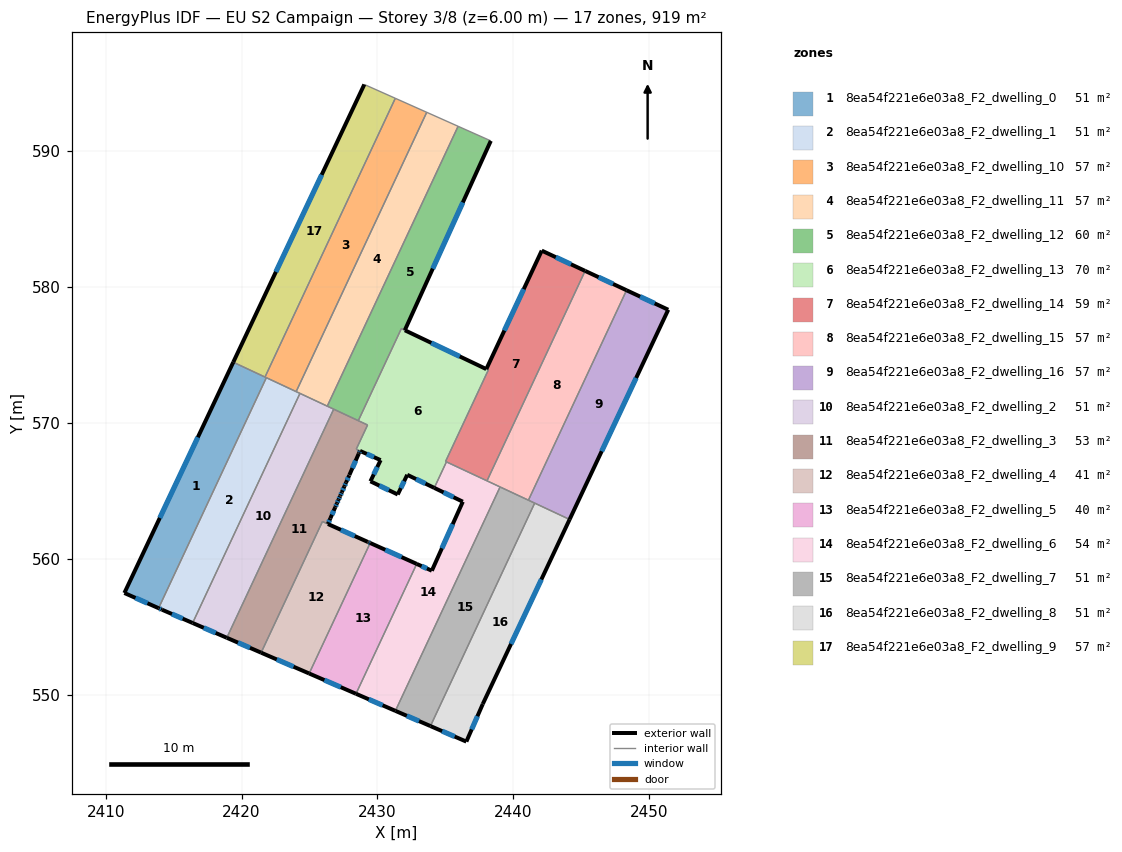
=== STOREY PLAN SPEC (per zone: floor XY polygon, exterior-wall plan segments, windows/doors) ===
zone 1: 8ea54f221e6e03a8_F2_dwelling_0  (51.0 m²)
  floor: (2421.83, 573.32) (2413.90, 556.35) (2411.38, 557.47) (2419.39, 574.46)
  exterior wall: (2411.38, 557.47) – (2413.90, 556.35)  [2.8 m]
    window: (2412.20, 557.11) – (2413.08, 556.72)  [1.0 m²]
  exterior wall: (2419.39, 574.46) – (2411.38, 557.47)  [18.8 m]
    window: (2416.78, 568.93) – (2413.98, 563.00)  [6.9 m²]
  interior walls: 3
zone 2: 8ea54f221e6e03a8_F2_dwelling_1  (51.0 m²)
  floor: (2424.30, 572.16) (2416.40, 555.26) (2414.15, 556.24) (2413.90, 556.35) (2421.83, 573.32)
  exterior wall: (2414.15, 556.24) – (2416.40, 555.26)  [2.5 m]
    window: (2414.88, 555.92) – (2415.67, 555.58)  [0.9 m²]
  exterior wall: (2413.90, 556.35) – (2414.15, 556.24)  [0.3 m]
    window: (2413.98, 556.32) – (2414.07, 556.28)  [0.1 m²]
  interior walls: 4
zone 3: 8ea54f221e6e03a8_F2_dwelling_10  (57.4 m²)
  floor: (2433.63, 592.85) (2424.02, 572.29) (2421.83, 573.32) (2421.73, 573.37) (2431.32, 593.88)
  interior walls: 5
zone 4: 8ea54f221e6e03a8_F2_dwelling_11  (57.4 m²)
  floor: (2435.94, 591.82) (2426.31, 571.22) (2424.02, 572.29) (2433.63, 592.85)
  interior walls: 5
zone 5: 8ea54f221e6e03a8_F2_dwelling_12  (60.4 m²)
  floor: (2438.35, 590.75) (2432.02, 576.81) (2431.76, 576.93) (2428.59, 570.16) (2426.31, 571.22) (2435.94, 591.82)
  exterior wall: (2432.02, 576.81) – (2438.35, 590.75)  [15.3 m]
    window: (2434.08, 581.34) – (2436.29, 586.22)  [5.6 m²]
  interior walls: 6
zone 6: 8ea54f221e6e03a8_F2_dwelling_13  (69.5 m²)
  floor: (2438.16, 573.88) (2435.02, 567.15) (2435.08, 567.12) (2434.19, 565.21) (2432.20, 566.17) (2431.50, 564.72) (2429.49, 565.69) (2430.24, 567.25) (2428.72, 567.93) (2428.44, 568.05) (2429.28, 569.84) (2428.59, 570.16) (2431.76, 576.93) (2432.02, 576.81)
  exterior wall: (2431.50, 564.72) – (2432.20, 566.17)  [1.6 m]
    window: (2431.72, 565.19) – (2431.97, 565.70)  [0.6 m²]
  exterior wall: (2429.49, 565.69) – (2431.50, 564.72)  [2.2 m]
    window: (2430.14, 565.38) – (2430.84, 565.04)  [0.8 m²]
  exterior wall: (2430.24, 567.25) – (2429.49, 565.69)  [1.7 m]
    window: (2429.99, 566.74) – (2429.73, 566.20)  [0.6 m²]
  exterior wall: (2428.72, 567.93) – (2430.24, 567.25)  [1.7 m]
    window: (2429.21, 567.71) – (2429.74, 567.47)  [0.6 m²]
  exterior wall: (2438.01, 573.95) – (2432.02, 576.81)  [6.6 m]
    window: (2436.06, 574.88) – (2433.97, 575.88)  [2.4 m²]
  exterior wall: (2432.20, 566.17) – (2434.19, 565.21)  [2.2 m]
    window: (2432.84, 565.86) – (2433.54, 565.52)  [0.8 m²]
  interior walls: 9
zone 7: 8ea54f221e6e03a8_F2_dwelling_14  (59.0 m²)
  floor: (2445.29, 581.18) (2438.07, 565.73) (2435.02, 567.15) (2438.16, 573.88) (2438.02, 573.95) (2442.10, 582.67)
  exterior wall: (2442.10, 582.67) – (2438.02, 573.95)  [9.6 m]
    window: (2440.77, 579.84) – (2439.34, 576.79)  [3.5 m²]
  exterior wall: (2445.29, 581.18) – (2442.10, 582.67)  [3.5 m]
    window: (2444.25, 581.66) – (2443.14, 582.19)  [1.3 m²]
  interior walls: 5
zone 8: 8ea54f221e6e03a8_F2_dwelling_15  (57.4 m²)
  floor: (2448.34, 579.75) (2441.12, 564.30) (2438.07, 565.73) (2445.29, 581.18)
  exterior wall: (2448.34, 579.75) – (2445.29, 581.18)  [3.4 m]
    window: (2447.35, 580.22) – (2446.28, 580.72)  [1.2 m²]
  interior walls: 4
zone 9: 8ea54f221e6e03a8_F2_dwelling_16  (57.4 m²)
  floor: (2451.41, 578.32) (2444.15, 562.88) (2441.12, 564.30) (2448.34, 579.75)
  exterior wall: (2451.41, 578.32) – (2448.34, 579.75)  [3.4 m]
    window: (2450.41, 578.79) – (2449.34, 579.29)  [1.2 m²]
  exterior wall: (2444.15, 562.88) – (2451.41, 578.32)  [17.1 m]
    window: (2446.51, 567.90) – (2449.05, 573.30)  [6.3 m²]
  interior walls: 3
zone 10: 8ea54f221e6e03a8_F2_dwelling_2  (51.0 m²)
  floor: (2426.78, 571.00) (2418.92, 554.17) (2416.40, 555.26) (2424.30, 572.16)
  exterior wall: (2416.40, 555.26) – (2418.92, 554.17)  [2.7 m]
    window: (2417.22, 554.91) – (2418.10, 554.53)  [1.0 m²]
  interior walls: 4
zone 11: 8ea54f221e6e03a8_F2_dwelling_3  (53.2 m²)
  floor: (2429.28, 569.84) (2428.44, 568.05) (2428.72, 567.93) (2428.66, 567.79) (2428.62, 567.72) (2427.69, 565.60) (2427.57, 565.32) (2427.38, 564.89) (2427.27, 564.63) (2427.26, 564.61) (2427.25, 564.58) (2427.14, 564.34) (2427.02, 564.06) (2426.90, 563.79) (2426.54, 562.96) (2426.36, 562.55) (2425.95, 562.73) (2421.44, 553.08) (2418.92, 554.17) (2426.78, 571.00)
  exterior wall: (2427.94, 566.15) – (2428.62, 567.72)  [1.7 m]
    window: (2428.16, 566.66) – (2428.40, 567.21)  [0.6 m²]
  exterior wall: (2427.69, 565.60) – (2427.93, 566.14)  [0.6 m]
    window: (2427.77, 565.77) – (2427.85, 565.96)  [0.2 m²]
  exterior wall: (2427.57, 565.32) – (2427.69, 565.60)  [0.3 m]
    window: (2427.61, 565.41) – (2427.65, 565.51)  [0.1 m²]
  exterior wall: (2427.38, 564.89) – (2427.57, 565.32)  [0.5 m]
    window: (2427.44, 565.03) – (2427.51, 565.18)  [0.2 m²]
  exterior wall: (2427.27, 564.63) – (2427.38, 564.89)  [0.3 m]
    window: (2427.31, 564.72) – (2427.35, 564.81)  [0.1 m²]
  exterior wall: (2427.26, 564.61) – (2427.27, 564.63)  [0.0 m]
  exterior wall: (2427.25, 564.58) – (2427.26, 564.61)  [0.0 m]
  exterior wall: (2427.14, 564.34) – (2427.25, 564.58)  [0.3 m]
    window: (2427.18, 564.42) – (2427.21, 564.50)  [0.1 m²]
  exterior wall: (2427.02, 564.06) – (2427.14, 564.34)  [0.3 m]
    window: (2427.06, 564.15) – (2427.10, 564.25)  [0.1 m²]
  exterior wall: (2426.90, 563.79) – (2427.02, 564.06)  [0.3 m]
    window: (2426.94, 563.88) – (2426.98, 563.97)  [0.1 m²]
  exterior wall: (2426.54, 562.96) – (2426.90, 563.79)  [0.9 m]
    window: (2426.66, 563.23) – (2426.78, 563.52)  [0.3 m²]
  exterior wall: (2426.36, 562.55) – (2426.54, 562.96)  [0.5 m]
    window: (2426.42, 562.69) – (2426.48, 562.83)  [0.2 m²]
  exterior wall: (2418.92, 554.17) – (2421.44, 553.08)  [2.8 m]
    window: (2419.74, 553.82) – (2420.62, 553.44)  [1.0 m²]
  exterior wall: (2428.66, 567.79) – (2428.72, 567.93)  [0.1 m]
    window: (2428.68, 567.84) – (2428.70, 567.89)  [0.1 m²]
  exterior wall: (2428.62, 567.72) – (2428.66, 567.79)  [0.1 m]
  interior walls: 7
zone 12: 8ea54f221e6e03a8_F2_dwelling_4  (40.9 m²)
  floor: (2429.29, 561.23) (2429.33, 561.21) (2429.47, 561.15) (2424.98, 551.55) (2421.44, 553.08) (2425.95, 562.73) (2426.36, 562.55)
  exterior wall: (2429.29, 561.23) – (2426.36, 562.55)  [3.2 m]
    window: (2428.34, 561.66) – (2427.31, 562.12)  [1.2 m²]
  exterior wall: (2429.33, 561.21) – (2429.29, 561.23)  [0.1 m]
  exterior wall: (2429.47, 561.15) – (2429.33, 561.21)  [0.1 m]
    window: (2429.42, 561.17) – (2429.38, 561.19)  [0.1 m²]
  exterior wall: (2421.44, 553.08) – (2424.98, 551.55)  [3.9 m]
    window: (2422.59, 552.58) – (2423.83, 552.05)  [1.4 m²]
  interior walls: 3
zone 13: 8ea54f221e6e03a8_F2_dwelling_5  (39.7 m²)
  floor: (2432.89, 559.61) (2428.43, 550.05) (2424.98, 551.55) (2429.47, 561.15)
  exterior wall: (2432.89, 559.61) – (2429.47, 561.15)  [3.8 m]
    window: (2431.78, 560.11) – (2430.58, 560.65)  [1.4 m²]
  exterior wall: (2424.98, 551.55) – (2428.43, 550.05)  [3.8 m]
    window: (2426.10, 551.06) – (2427.30, 550.54)  [1.4 m²]
  interior walls: 2
zone 14: 8ea54f221e6e03a8_F2_dwelling_6  (53.6 m²)
  floor: (2439.03, 565.28) (2431.32, 548.80) (2428.43, 550.05) (2432.89, 559.61) (2434.01, 559.11) (2436.29, 564.19) (2434.19, 565.21) (2435.08, 567.12)
  exterior wall: (2434.19, 565.21) – (2436.29, 564.19)  [2.3 m]
    window: (2434.87, 564.88) – (2435.60, 564.52)  [0.9 m²]
  exterior wall: (2428.43, 550.05) – (2431.32, 548.80)  [3.2 m]
    window: (2429.37, 549.64) – (2430.38, 549.20)  [1.2 m²]
  exterior wall: (2434.01, 559.11) – (2432.89, 559.61)  [1.2 m]
    window: (2433.65, 559.27) – (2433.26, 559.45)  [0.4 m²]
  exterior wall: (2436.29, 564.19) – (2434.01, 559.11)  [5.6 m]
    window: (2435.55, 562.54) – (2434.75, 560.76)  [2.0 m²]
  interior walls: 5
zone 15: 8ea54f221e6e03a8_F2_dwelling_7  (51.0 m²)
  floor: (2441.58, 564.09) (2433.91, 547.68) (2431.32, 548.80) (2439.03, 565.28)
  exterior wall: (2431.32, 548.80) – (2433.91, 547.68)  [2.8 m]
    window: (2432.16, 548.43) – (2433.07, 548.04)  [1.0 m²]
  interior walls: 4
zone 16: 8ea54f221e6e03a8_F2_dwelling_8  (51.0 m²)
  floor: (2444.15, 562.88) (2437.76, 549.30) (2436.55, 546.53) (2433.91, 547.68) (2441.58, 564.09)
  exterior wall: (2437.76, 549.30) – (2444.15, 562.88)  [15.0 m]
    window: (2439.84, 553.72) – (2442.07, 558.47)  [5.5 m²]
  exterior wall: (2436.55, 546.53) – (2437.76, 549.30)  [3.0 m]
    window: (2436.94, 547.43) – (2437.36, 548.40)  [1.1 m²]
  exterior wall: (2433.91, 547.68) – (2436.55, 546.53)  [2.9 m]
    window: (2434.76, 547.30) – (2435.69, 546.90)  [1.1 m²]
  interior walls: 2
zone 17: 8ea54f221e6e03a8_F2_dwelling_9  (57.4 m²)
  floor: (2431.32, 593.88) (2421.73, 573.37) (2419.39, 574.46) (2429.04, 594.90)
  exterior wall: (2429.04, 594.90) – (2419.39, 574.46)  [22.6 m]
    window: (2425.90, 588.25) – (2422.53, 581.11)  [8.3 m²]
  interior walls: 3

=== DERIVED (storey summary) ===
Building: EU S2 Campaign
Storey: 3 of 8  (floor level z = 6.00 m)
Storey gross floor area: 918.6 m²
Zones on this storey: 17
  - 8ea54f221e6e03a8_F2_dwelling_0: floor 51.0 m²; exterior wall 21.5 m (64.6 m²); 2 window(s) 7.9 m²; WWR 12.2%
  - 8ea54f221e6e03a8_F2_dwelling_1: floor 51.0 m²; exterior wall 2.7 m (8.2 m²); 2 window(s) 1.0 m²; WWR 12.2%
  - 8ea54f221e6e03a8_F2_dwelling_10: floor 57.4 m²
  - 8ea54f221e6e03a8_F2_dwelling_11: floor 57.4 m²
  - 8ea54f221e6e03a8_F2_dwelling_12: floor 60.4 m²; exterior wall 15.3 m (45.9 m²); 1 window(s) 5.6 m²; WWR 12.2%
  - 8ea54f221e6e03a8_F2_dwelling_13: floor 69.5 m²; exterior wall 16.1 m (48.2 m²); 6 window(s) 5.9 m²; WWR 12.2%
  - 8ea54f221e6e03a8_F2_dwelling_14: floor 59.0 m²; exterior wall 13.2 m (39.5 m²); 2 window(s) 4.8 m²; WWR 12.2%
  - 8ea54f221e6e03a8_F2_dwelling_15: floor 57.4 m²; exterior wall 3.4 m (10.1 m²); 1 window(s) 1.2 m²; WWR 12.2%
  - 8ea54f221e6e03a8_F2_dwelling_16: floor 57.4 m²; exterior wall 20.4 m (61.3 m²); 2 window(s) 7.5 m²; WWR 12.2%
  - 8ea54f221e6e03a8_F2_dwelling_2: floor 51.0 m²; exterior wall 2.7 m (8.2 m²); 1 window(s) 1.0 m²; WWR 12.2%
  - 8ea54f221e6e03a8_F2_dwelling_3: floor 53.2 m²; exterior wall 8.6 m (25.8 m²); 12 window(s) 3.1 m²; WWR 12.0%
  - 8ea54f221e6e03a8_F2_dwelling_4: floor 40.9 m²; exterior wall 7.3 m (21.8 m²); 3 window(s) 2.6 m²; WWR 12.1%
  - 8ea54f221e6e03a8_F2_dwelling_5: floor 39.7 m²; exterior wall 7.5 m (22.5 m²); 2 window(s) 2.8 m²; WWR 12.2%
  - 8ea54f221e6e03a8_F2_dwelling_6: floor 53.6 m²; exterior wall 12.3 m (36.9 m²); 4 window(s) 4.5 m²; WWR 12.2%
  - 8ea54f221e6e03a8_F2_dwelling_7: floor 51.0 m²; exterior wall 2.8 m (8.4 m²); 1 window(s) 1.0 m²; WWR 12.2%
  - 8ea54f221e6e03a8_F2_dwelling_8: floor 51.0 m²; exterior wall 20.9 m (62.7 m²); 3 window(s) 7.7 m²; WWR 12.2%
  - 8ea54f221e6e03a8_F2_dwelling_9: floor 57.4 m²; exterior wall 22.6 m (67.8 m²); 1 window(s) 8.3 m²; WWR 12.2%
Zone adjacency (shared interzone walls):
  - 8ea54f221e6e03a8_F2_dwelling_0 ↔ 8ea54f221e6e03a8_F2_dwelling_1
  - 8ea54f221e6e03a8_F2_dwelling_0 ↔ 8ea54f221e6e03a8_F2_dwelling_10
  - 8ea54f221e6e03a8_F2_dwelling_0 ↔ 8ea54f221e6e03a8_F2_dwelling_9
  - 8ea54f221e6e03a8_F2_dwelling_1 ↔ 8ea54f221e6e03a8_F2_dwelling_10
  - 8ea54f221e6e03a8_F2_dwelling_1 ↔ 8ea54f221e6e03a8_F2_dwelling_11
  - 8ea54f221e6e03a8_F2_dwelling_1 ↔ 8ea54f221e6e03a8_F2_dwelling_2
  - 8ea54f221e6e03a8_F2_dwelling_10 ↔ 8ea54f221e6e03a8_F2_dwelling_11
  - 8ea54f221e6e03a8_F2_dwelling_10 ↔ 8ea54f221e6e03a8_F2_dwelling_9
  - 8ea54f221e6e03a8_F2_dwelling_11 ↔ 8ea54f221e6e03a8_F2_dwelling_12
  - 8ea54f221e6e03a8_F2_dwelling_11 ↔ 8ea54f221e6e03a8_F2_dwelling_2
  - 8ea54f221e6e03a8_F2_dwelling_12 ↔ 8ea54f221e6e03a8_F2_dwelling_13
  - 8ea54f221e6e03a8_F2_dwelling_12 ↔ 8ea54f221e6e03a8_F2_dwelling_2
  - 8ea54f221e6e03a8_F2_dwelling_12 ↔ 8ea54f221e6e03a8_F2_dwelling_3
  - 8ea54f221e6e03a8_F2_dwelling_13 ↔ 8ea54f221e6e03a8_F2_dwelling_14
  - 8ea54f221e6e03a8_F2_dwelling_13 ↔ 8ea54f221e6e03a8_F2_dwelling_3
  - 8ea54f221e6e03a8_F2_dwelling_13 ↔ 8ea54f221e6e03a8_F2_dwelling_6
  - 8ea54f221e6e03a8_F2_dwelling_14 ↔ 8ea54f221e6e03a8_F2_dwelling_15
  - 8ea54f221e6e03a8_F2_dwelling_14 ↔ 8ea54f221e6e03a8_F2_dwelling_6
  - 8ea54f221e6e03a8_F2_dwelling_15 ↔ 8ea54f221e6e03a8_F2_dwelling_16
  - 8ea54f221e6e03a8_F2_dwelling_15 ↔ 8ea54f221e6e03a8_F2_dwelling_6
  - 8ea54f221e6e03a8_F2_dwelling_15 ↔ 8ea54f221e6e03a8_F2_dwelling_7
  - 8ea54f221e6e03a8_F2_dwelling_16 ↔ 8ea54f221e6e03a8_F2_dwelling_7
  - 8ea54f221e6e03a8_F2_dwelling_16 ↔ 8ea54f221e6e03a8_F2_dwelling_8
  - 8ea54f221e6e03a8_F2_dwelling_2 ↔ 8ea54f221e6e03a8_F2_dwelling_3
  - 8ea54f221e6e03a8_F2_dwelling_3 ↔ 8ea54f221e6e03a8_F2_dwelling_4
  - 8ea54f221e6e03a8_F2_dwelling_4 ↔ 8ea54f221e6e03a8_F2_dwelling_5
  - 8ea54f221e6e03a8_F2_dwelling_5 ↔ 8ea54f221e6e03a8_F2_dwelling_6
  - 8ea54f221e6e03a8_F2_dwelling_6 ↔ 8ea54f221e6e03a8_F2_dwelling_7
  - 8ea54f221e6e03a8_F2_dwelling_7 ↔ 8ea54f221e6e03a8_F2_dwelling_8